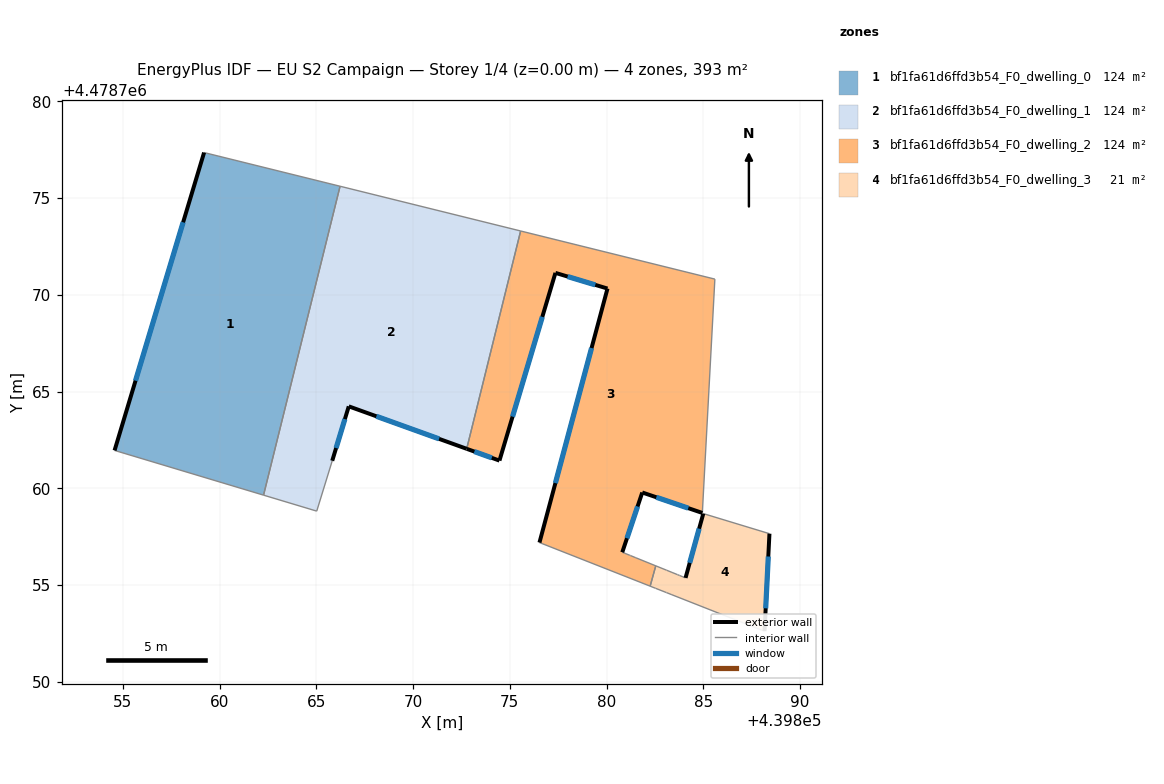
=== STOREY PLAN SPEC (per zone: floor XY polygon, exterior-wall plan segments, windows/doors) ===
zone 1: bf1fa61d6ffd3b54_F0_dwelling_0  (124.1 m²)
  floor: (439866.23, 4478775.61) (439862.27, 4478759.65) (439854.57, 4478761.96) (439859.20, 4478777.36)
  exterior wall: (439859.20, 4478777.36) – (439854.57, 4478761.96)  [16.1 m]
    window: (439858.12, 4478773.75) – (439855.66, 4478765.57)  [13.6 m²]
  interior walls: 3
zone 2: bf1fa61d6ffd3b54_F0_dwelling_1  (124.1 m²)
  floor: (439875.56, 4478773.30) (439872.77, 4478762.05) (439866.67, 4478764.24) (439865.82, 4478761.43) (439865.02, 4478758.83) (439862.27, 4478759.65) (439866.23, 4478775.61)
  exterior wall: (439866.67, 4478764.24) – (439872.77, 4478762.05)  [6.5 m]
    window: (439868.10, 4478763.73) – (439871.34, 4478762.56)  [5.5 m²]
  exterior wall: (439865.82, 4478761.43) – (439866.67, 4478764.24)  [2.9 m]
    window: (439866.02, 4478762.09) – (439866.48, 4478763.58)  [2.5 m²]
  interior walls: 5
zone 3: bf1fa61d6ffd3b54_F0_dwelling_2  (124.1 m²)
  floor: (439885.59, 4478770.82) (439884.95, 4478758.73) (439881.84, 4478759.79) (439880.81, 4478756.70) (439880.95, 4478756.64) (439881.20, 4478756.54) (439881.23, 4478756.53) (439881.51, 4478756.42) (439881.52, 4478756.41) (439882.54, 4478756.00) (439882.25, 4478754.95) (439876.53, 4478757.20) (439880.04, 4478770.33) (439877.35, 4478771.14) (439874.46, 4478761.44) (439872.77, 4478762.05) (439875.56, 4478773.30)
  exterior wall: (439880.04, 4478770.33) – (439876.53, 4478757.20)  [13.6 m]
    window: (439879.22, 4478767.25) – (439877.35, 4478760.27)  [11.5 m²]
  exterior wall: (439877.35, 4478771.14) – (439880.04, 4478770.33)  [2.8 m]
    window: (439877.98, 4478770.95) – (439879.42, 4478770.52)  [2.4 m²]
  exterior wall: (439874.46, 4478761.44) – (439877.35, 4478771.14)  [10.1 m]
    window: (439875.14, 4478763.71) – (439876.68, 4478768.87)  [8.6 m²]
  exterior wall: (439872.77, 4478762.05) – (439874.46, 4478761.44)  [1.8 m]
    window: (439873.17, 4478761.90) – (439874.07, 4478761.58)  [1.5 m²]
  exterior wall: (439881.84, 4478759.79) – (439884.95, 4478758.73)  [3.3 m]
    window: (439882.57, 4478759.54) – (439884.22, 4478758.98)  [2.8 m²]
  exterior wall: (439880.81, 4478756.70) – (439881.84, 4478759.79)  [3.3 m]
    window: (439881.05, 4478757.42) – (439881.60, 4478759.07)  [2.8 m²]
  interior walls: 11
zone 4: bf1fa61d6ffd3b54_F0_dwelling_3  (21.1 m²)
  floor: (439888.41, 4478757.66) (439888.16, 4478752.62) (439887.77, 4478752.77) (439883.37, 4478754.50) (439883.09, 4478754.62) (439882.53, 4478754.84) (439882.25, 4478754.95) (439882.54, 4478756.00) (439883.10, 4478755.77) (439883.38, 4478755.66) (439883.66, 4478755.54) (439883.77, 4478755.50) (439883.94, 4478755.43) (439884.08, 4478755.38) (439885.00, 4478758.70)
  exterior wall: (439885.00, 4478758.70) – (439884.08, 4478755.38)  [3.4 m]
    window: (439884.78, 4478757.92) – (439884.29, 4478756.15)  [2.9 m²]
  exterior wall: (439888.16, 4478752.62) – (439888.41, 4478757.66)  [5.0 m]
    window: (439888.22, 4478753.80) – (439888.35, 4478756.48)  [4.3 m²]
  interior walls: 13

=== DERIVED (storey summary) ===
Building: EU S2 Campaign
Storey: 1 of 4  (floor level z = 0.00 m)
Storey gross floor area: 393.4 m²
Zones on this storey: 4
  - bf1fa61d6ffd3b54_F0_dwelling_0: floor 124.1 m²; exterior wall 16.1 m (48.2 m²); 1 window(s) 13.6 m²; WWR 28.3%
  - bf1fa61d6ffd3b54_F0_dwelling_1: floor 124.1 m²; exterior wall 9.4 m (28.3 m²); 2 window(s) 8.0 m²; WWR 28.3%
  - bf1fa61d6ffd3b54_F0_dwelling_2: floor 124.1 m²; exterior wall 34.9 m (104.6 m²); 6 window(s) 29.6 m²; WWR 28.3%
  - bf1fa61d6ffd3b54_F0_dwelling_3: floor 21.1 m²; exterior wall 8.5 m (25.5 m²); 2 window(s) 7.2 m²; WWR 28.3%
Zone adjacency (shared interzone walls):
  - bf1fa61d6ffd3b54_F0_dwelling_0 ↔ bf1fa61d6ffd3b54_F0_dwelling_1
  - bf1fa61d6ffd3b54_F0_dwelling_1 ↔ bf1fa61d6ffd3b54_F0_dwelling_2
  - bf1fa61d6ffd3b54_F0_dwelling_2 ↔ bf1fa61d6ffd3b54_F0_dwelling_3